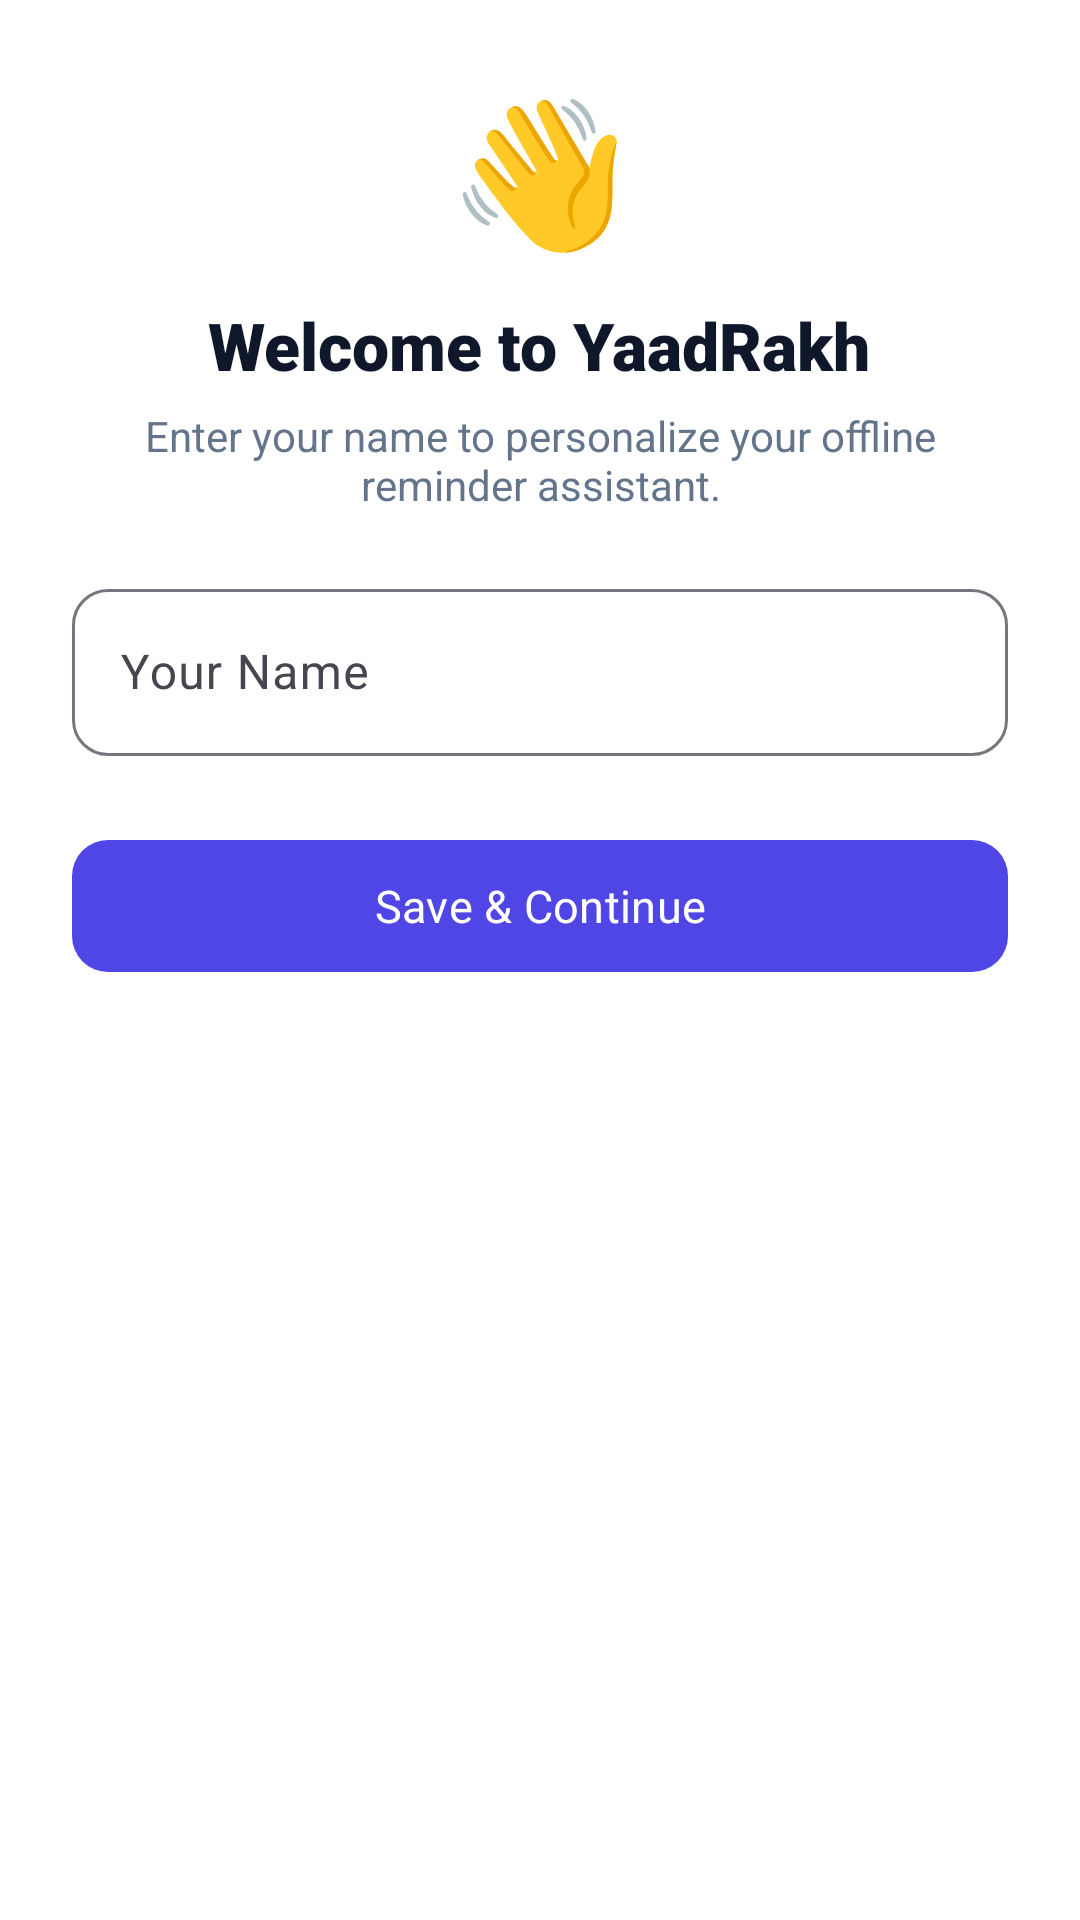

Write the Android layout XML for this screen, with the resource values it uses.
<!-- AndroidManifest.xml: application theme Theme.YaadRakh -->
<!-- res/layout/dialog_name_setup.xml -->
<?xml version="1.0" encoding="utf-8"?>
<LinearLayout xmlns:android="http://schemas.android.com/apk/res/android"
    xmlns:app="http://schemas.android.com/apk/res-auto"
    android:layout_width="match_parent"
    android:layout_height="wrap_content"
    android:background="@color/surface_light"
    android:orientation="vertical"
    android:padding="24dp">

    <TextView
        android:layout_width="wrap_content"
        android:layout_height="wrap_content"
        android:layout_gravity="center_horizontal"
        android:text="👋"
        android:textSize="48sp" />

    <TextView
        android:layout_width="wrap_content"
        android:layout_height="wrap_content"
        android:layout_gravity="center_horizontal"
        android:layout_marginTop="12dp"
        android:fontFamily="sans-serif-black"
        android:text="Welcome to YaadRakh"
        android:textColor="@color/text_primary"
        android:textSize="22sp"
        android:textStyle="bold" />

    <TextView
        android:layout_width="wrap_content"
        android:layout_height="wrap_content"
        android:layout_gravity="center_horizontal"
        android:layout_marginTop="6dp"
        android:fontFamily="sans-serif"
        android:gravity="center"
        android:text="Enter your name to personalize your offline reminder assistant."
        android:textColor="@color/text_secondary"
        android:textSize="14sp" />

    <com.google.android.material.textfield.TextInputLayout
        android:id="@+id/tilUserName"
        style="@style/Widget.Material3.TextInputLayout.OutlinedBox"
        android:layout_width="match_parent"
        android:layout_height="wrap_content"
        android:layout_marginTop="20dp"
        android:hint="Your Name"
        app:boxCornerRadiusBottomEnd="12dp"
        app:boxCornerRadiusBottomStart="12dp"
        app:boxCornerRadiusTopEnd="12dp"
        app:boxCornerRadiusTopStart="12dp">

        <com.google.android.material.textfield.TextInputEditText
            android:id="@+id/etUserName"
            android:layout_width="match_parent"
            android:layout_height="wrap_content"
            android:inputType="textPersonName|textCapWords"
            android:maxLines="1" />

    </com.google.android.material.textfield.TextInputLayout>

    <com.google.android.material.button.MaterialButton
        android:id="@+id/btnSaveName"
        android:layout_width="match_parent"
        android:layout_height="52dp"
        android:layout_marginTop="24dp"
        android:fontFamily="sans-serif-bold"
        android:text="Save &amp; Continue"
        android:textSize="15sp"
        app:cornerRadius="12dp" />

</LinearLayout>
<!-- resources referenced by this layout -->
<resources>
  <color name="surface_light">#FFFFFF</color>
  <color name="text_primary">#0F172A</color>
  <color name="text_secondary">#64748B</color>
  <style name="Theme.YaadRakh" parent="Base.Theme.YaadRakh" />
  <style name="Base.Theme.YaadRakh" parent="Theme.Material3.DayNight.NoActionBar">
          <item name="colorPrimary">@color/primary</item>
          <item name="colorOnPrimary">@color/white</item>
          <item name="colorPrimaryContainer">@color/primary_light</item>
          <item name="colorSecondary">@color/accent</item>
          <item name="android:windowBackground">@color/bg_light</item>
          <item name="android:statusBarColor">@color/primary_dark</item>
      </style>
  <color name="primary">#4F46E5</color>
  <color name="white">#FFFFFFFF</color>
  <color name="primary_light">#EEF2FF</color>
  <color name="accent">#10B981</color>
  <color name="bg_light">#F8FAFC</color>
  <color name="primary_dark">#3730A3</color>
</resources>
